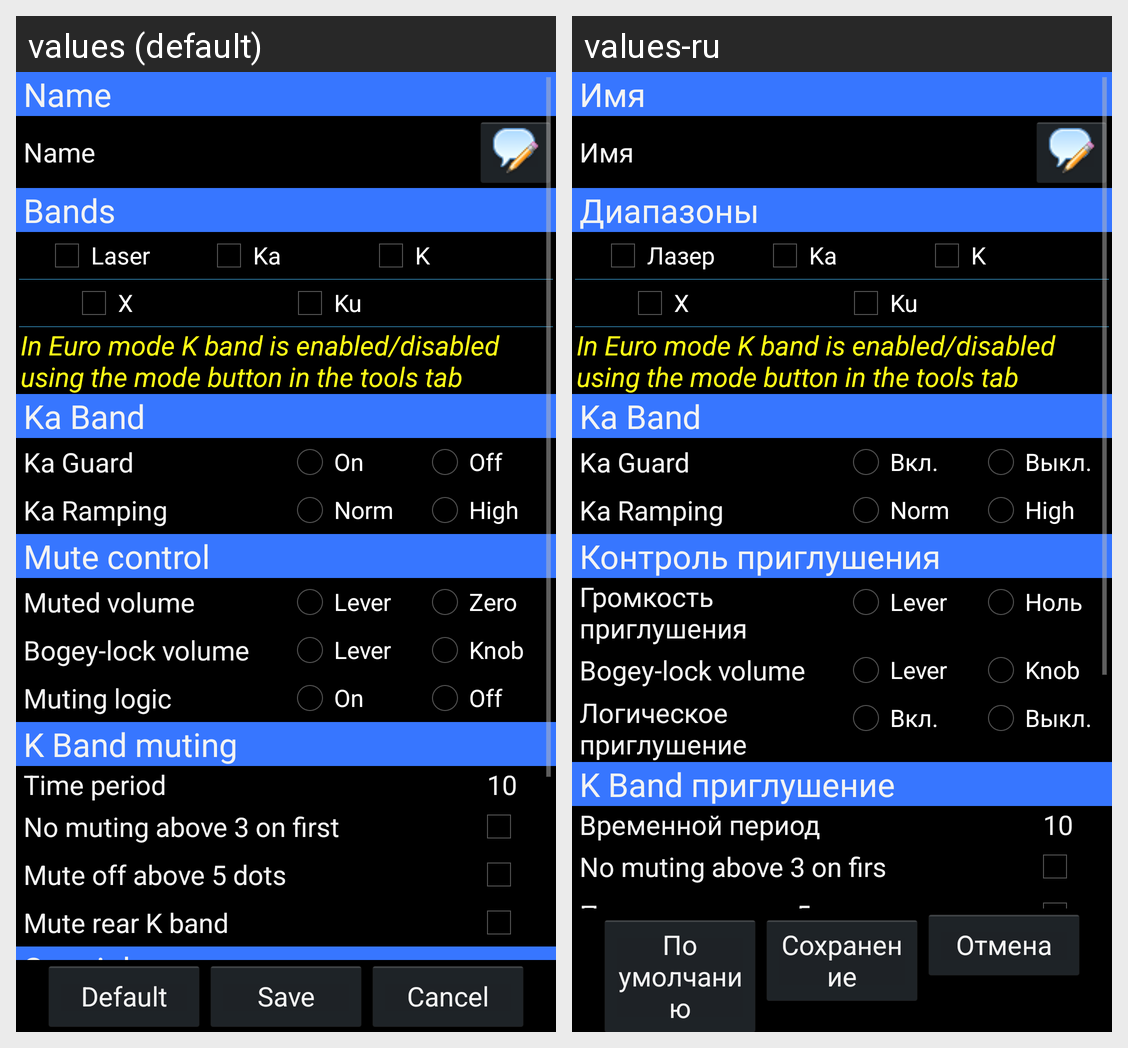

The same Android screen rendered under two of its app's locales, left to right. List the strings drawn on it with the default value and each locale's translation.
Android screen res/layout/yav1_setting_edit_activity.xml rendered under 2 locales, left to right: values (default), values-ru. Device: Nexus 5 (rendered at 1080×1920; each locale shown at half size, 540×960, under a caption strip naming it); theme YaV1AppTheme.
Strings drawn on this screen, with the default value and each locale's value (text and hints the layout hard-codes, and strings that could not be matched under every locale, appear in the picture but are not listed):

v1_setting_h_name
  values: Name
  values-ru: Имя

v1_setting_h_bands
  values: Bands
  values-ru: Диапазоны

v1_setting_band_laser
  values: Laser
  values-ru: Лазер

v1_setting_band_ka
  values: Ka
  values-ru: Ka

v1_setting_band_k
  values: K
  values-ru: K

v1_setting_band_x
  values: X
  values-ru: X

v1_setting_band_ku
  values: Ku
  values-ru: Ku

v1_setting_warn_k_euro
  values: In Euro mode K band is enabled/disabled using the mode button in the tools tab
  values-ru: In Euro mode K band is enabled/disabled using the mode button in the tools tab  [not translated; the default value is used]

v1_setting_h_ka_band
  values: Ka Band
  values-ru: Ka Band

v1_setting_ka_guard
  values: Ka Guard
  values-ru: Ka Guard

v1_setting_on
  values: On
  values-ru: Вкл.

v1_setting_off
  values: Off
  values-ru: Выкл.

v1_setting_ka_ramping
  values: Ka Ramping
  values-ru: Ka Ramping

v1_setting_ka_ramping_normal
  values: Norm
  values-ru: Norm

v1_setting_ka_ramping_high
  values: High
  values-ru: High

v1_setting_h_mute
  values: Mute control
  values-ru: Контроль приглушения

v1_setting_muted_volume
  values: Muted volume
  values-ru: Громкость приглушения

v1_setting_lever
  values: Lever
  values-ru: Lever

v1_setting_muted_zero
  values: Zero
  values-ru: Ноль

v1_setting_muted_bogey_lock
  values: Bogey-lock volume
  values-ru: Bogey-lock volume

v1_setting_knob
  values: Knob
  values-ru: Knob

v1_setting_muted_logic
  values: Muting logic
  values-ru: Логическое приглушение

v1_setting_h_k_mute
  values: K Band muting
  values-ru: K Band приглушение

v1_setting_time_period
  values: Time period
  values-ru: Временной период

v1_setting_no_above_3
  values: No muting above 3 on first
  values-ru: No muting above 3 on firs

v1_setting_mute_off_above_5
  values: Mute off above 5 dots
  values-ru: Приглушение до 5 точек

default_symbol
  values: Default
  values-ru: По умолчанию

save
  values: Save
  values-ru: Сохранение

cancel
  values: Cancel
  values-ru: Отмена
